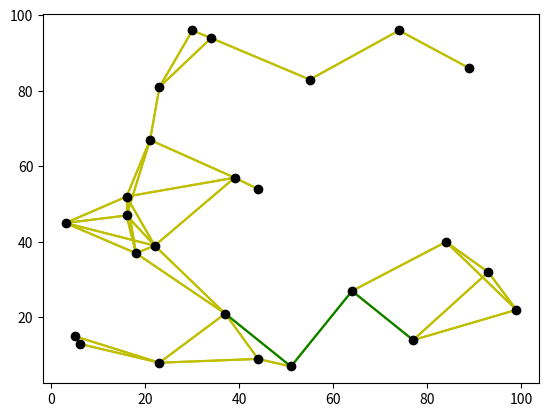

Source code (Python):
#!/usr/bin/env python3
import matplotlib.pyplot as plt
a=[
[6.0, 13.0],
[55.0, 83.0],
[93.0, 32.0],
[30.0, 96.0],
[16.0, 52.0],
[5.0, 15.0],
[22.0, 39.0],
[44.0, 9.0],
[84.0, 40.0],
[44.0, 54.0],
[89.0, 86.0],
[18.0, 37.0],
[39.0, 57.0],
[34.0, 94.0],
[37.0, 21.0],
[77.0, 14.0],
[64.0, 27.0],
[23.0, 81.0],
[23.0, 8.0],
[3.0, 45.0],
[74.0, 96.0],
[16.0, 47.0],
[51.0, 7.0],
[99.0, 22.0],
[21.0, 67.0],
]
plt.plot([6.0, 5.0],[13.0, 15.0], 'y')
plt.plot([6.0, 23.0],[13.0, 8.0], 'y')
plt.plot([55.0, 34.0],[83.0, 94.0], 'y')
plt.plot([55.0, 74.0],[83.0, 96.0], 'y')
plt.plot([93.0, 84.0],[32.0, 40.0], 'y')
plt.plot([93.0, 77.0],[32.0, 14.0], 'y')
plt.plot([93.0, 99.0],[32.0, 22.0], 'y')
plt.plot([30.0, 34.0],[96.0, 94.0], 'y')
plt.plot([30.0, 23.0],[96.0, 81.0], 'y')
plt.plot([16.0, 22.0],[52.0, 39.0], 'y')
plt.plot([16.0, 18.0],[52.0, 37.0], 'y')
plt.plot([16.0, 39.0],[52.0, 57.0], 'y')
plt.plot([16.0, 3.0],[52.0, 45.0], 'y')
plt.plot([16.0, 16.0],[52.0, 47.0], 'y')
plt.plot([16.0, 21.0],[52.0, 67.0], 'y')
plt.plot([5.0, 6.0],[15.0, 13.0], 'y')
plt.plot([5.0, 23.0],[15.0, 8.0], 'y')
plt.plot([22.0, 16.0],[39.0, 52.0], 'y')
plt.plot([22.0, 18.0],[39.0, 37.0], 'y')
plt.plot([22.0, 39.0],[39.0, 57.0], 'y')
plt.plot([22.0, 37.0],[39.0, 21.0], 'y')
plt.plot([22.0, 3.0],[39.0, 45.0], 'y')
plt.plot([22.0, 16.0],[39.0, 47.0], 'y')
plt.plot([44.0, 37.0],[9.0, 21.0], 'y')
plt.plot([44.0, 23.0],[9.0, 8.0], 'y')
plt.plot([44.0, 51.0],[9.0, 7.0], 'y')
plt.plot([84.0, 93.0],[40.0, 32.0], 'y')
plt.plot([84.0, 64.0],[40.0, 27.0], 'y')
plt.plot([84.0, 99.0],[40.0, 22.0], 'y')
plt.plot([44.0, 39.0],[54.0, 57.0], 'y')
plt.plot([89.0, 74.0],[86.0, 96.0], 'y')
plt.plot([18.0, 16.0],[37.0, 52.0], 'y')
plt.plot([18.0, 22.0],[37.0, 39.0], 'y')
plt.plot([18.0, 37.0],[37.0, 21.0], 'y')
plt.plot([18.0, 3.0],[37.0, 45.0], 'y')
plt.plot([18.0, 16.0],[37.0, 47.0], 'y')
plt.plot([39.0, 16.0],[57.0, 52.0], 'y')
plt.plot([39.0, 22.0],[57.0, 39.0], 'y')
plt.plot([39.0, 44.0],[57.0, 54.0], 'y')
plt.plot([39.0, 21.0],[57.0, 67.0], 'y')
plt.plot([34.0, 55.0],[94.0, 83.0], 'y')
plt.plot([34.0, 30.0],[94.0, 96.0], 'y')
plt.plot([34.0, 23.0],[94.0, 81.0], 'y')
plt.plot([37.0, 22.0],[21.0, 39.0], 'y')
plt.plot([37.0, 44.0],[21.0, 9.0], 'y')
plt.plot([37.0, 18.0],[21.0, 37.0], 'y')
plt.plot([37.0, 23.0],[21.0, 8.0], 'y')
plt.plot([37.0, 51.0],[21.0, 7.0], 'y')
plt.plot([77.0, 93.0],[14.0, 32.0], 'y')
plt.plot([77.0, 64.0],[14.0, 27.0], 'y')
plt.plot([77.0, 99.0],[14.0, 22.0], 'y')
plt.plot([64.0, 84.0],[27.0, 40.0], 'y')
plt.plot([64.0, 77.0],[27.0, 14.0], 'y')
plt.plot([64.0, 51.0],[27.0, 7.0], 'y')
plt.plot([23.0, 30.0],[81.0, 96.0], 'y')
plt.plot([23.0, 34.0],[81.0, 94.0], 'y')
plt.plot([23.0, 21.0],[81.0, 67.0], 'y')
plt.plot([23.0, 6.0],[8.0, 13.0], 'y')
plt.plot([23.0, 5.0],[8.0, 15.0], 'y')
plt.plot([23.0, 44.0],[8.0, 9.0], 'y')
plt.plot([23.0, 37.0],[8.0, 21.0], 'y')
plt.plot([3.0, 16.0],[45.0, 52.0], 'y')
plt.plot([3.0, 22.0],[45.0, 39.0], 'y')
plt.plot([3.0, 18.0],[45.0, 37.0], 'y')
plt.plot([3.0, 16.0],[45.0, 47.0], 'y')
plt.plot([74.0, 55.0],[96.0, 83.0], 'y')
plt.plot([74.0, 89.0],[96.0, 86.0], 'y')
plt.plot([16.0, 16.0],[47.0, 52.0], 'y')
plt.plot([16.0, 22.0],[47.0, 39.0], 'y')
plt.plot([16.0, 18.0],[47.0, 37.0], 'y')
plt.plot([16.0, 3.0],[47.0, 45.0], 'y')
plt.plot([16.0, 21.0],[47.0, 67.0], 'y')
plt.plot([51.0, 44.0],[7.0, 9.0], 'y')
plt.plot([51.0, 37.0],[7.0, 21.0], 'y')
plt.plot([51.0, 64.0],[7.0, 27.0], 'y')
plt.plot([99.0, 93.0],[22.0, 32.0], 'y')
plt.plot([99.0, 84.0],[22.0, 40.0], 'y')
plt.plot([99.0, 77.0],[22.0, 14.0], 'y')
plt.plot([21.0, 16.0],[67.0, 52.0], 'y')
plt.plot([21.0, 39.0],[67.0, 57.0], 'y')
plt.plot([21.0, 23.0],[67.0, 81.0], 'y')
plt.plot([21.0, 16.0],[67.0, 47.0], 'y')
plt.plot([77.0, 64.0],[14.0, 27.0], 'g')
plt.plot([64.0, 51.0],[27.0, 7.0], 'g')
plt.plot([51.0, 37.0],[7.0, 21.0], 'g')
plt.plot(*zip(*a), marker='o', color='k', ls='')
plt.show()
